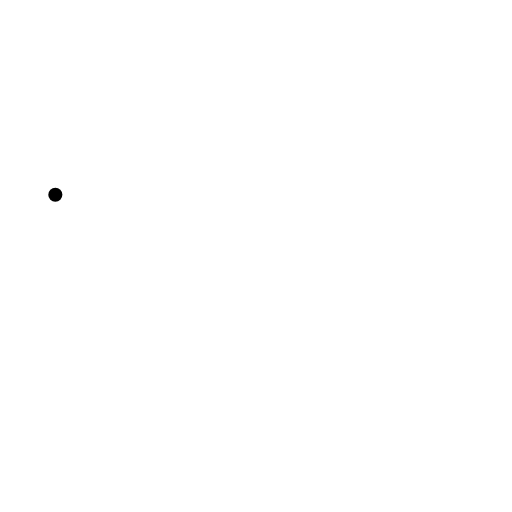
t = 0.00 s
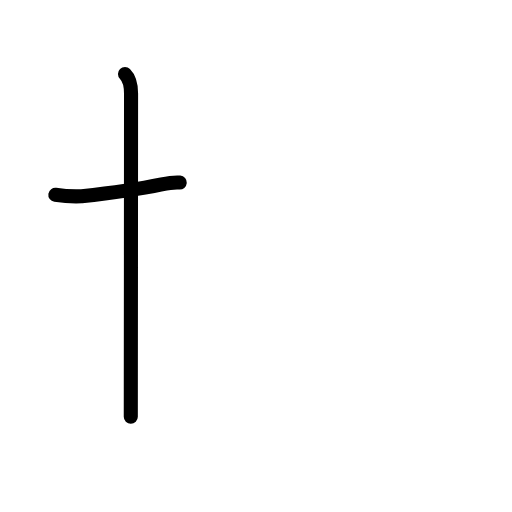
t = 1.83 s
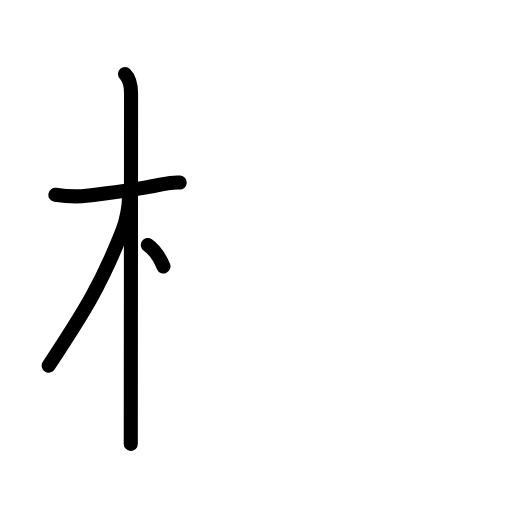
t = 3.50 s
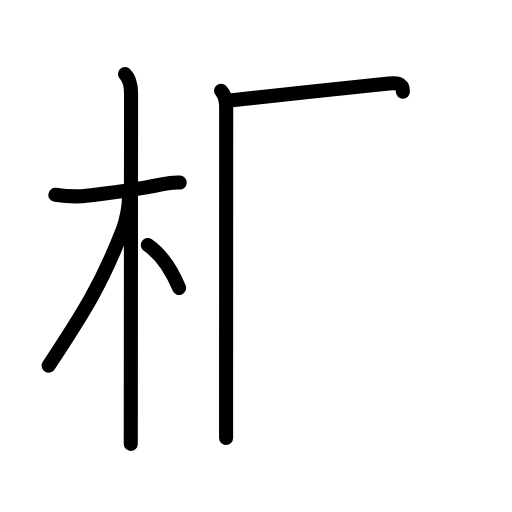
t = 5.38 s
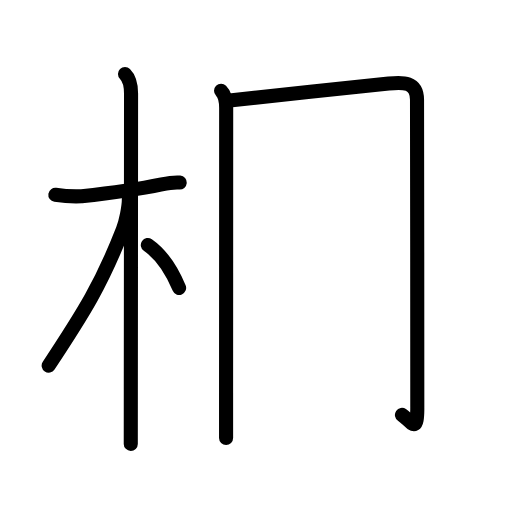
t = 5.88 s
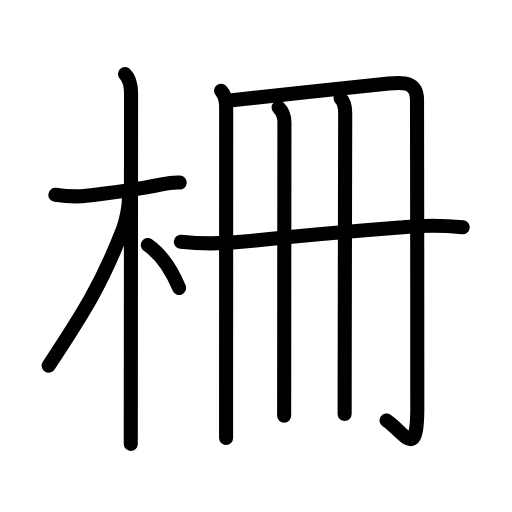
t = 9.00 s

The animated SVG that drew these frames (rendered in a browser with its animation timeline set to each time). Animation: 33 SMIL elements (animate=33); one cycle of 9.00 s.

<?xml version="1.0" encoding="UTF-8"?>
<!--
AniKanjiVG is licensed by CC-BY-SA Paul C. Sommerhoff (https://bitbucket.org/sommerhoff/anikanjivg).
AniKanjiVG uses KanjiVG which is licensed by CC-BY-SA Ulrich Apel (http://kanjivg.tagaini.net).
See also http://creativecommons.org/licenses/by-sa/3.0/
-->
<svg xmlns:kvg='http://kanjivg.tagaini.net' xmlns='http://www.w3.org/2000/svg' width='109' height='109' viewBox='0 0 109 109' style='fill:none;stroke:#000000;stroke-width:3;stroke-linecap:round;stroke-linejoin:round;' id="kvg:kanji_067f5"><g id="kvg:067f5" kvg:element="柵"><g id="kvg:067f5-g1" kvg:element="木" kvg:position="left" kvg:radical="general"><path id="kvg:067f5-s1" kvg:type="㇐" d="M11.78,41.47c1.86,0.28,3.73,0.39,5.61,0.31c4.2-0.47,11.49-1.4,17.03-2.54c1.28-0.26,2.55-0.48,3.85-0.38"><animate attributeName="d" begin="0.0s" dur="0.3333333333333333s" from="M11.78,41.47C11.78,41.47,11.78,41.47,11.78,41.47" to="M11.78,41.47c1.86,0.28,3.73,0.39,5.61,0.31" />
<animate attributeName="d" begin="0.3333333333333333s" dur="0.3333333333333333s" from="M11.78,41.47c1.86,0.28,3.73,0.39,5.61,0.31c0,0,0,0,0,0,0" to="M11.78,41.47c1.86,0.28,3.73,0.39,5.61,0.31c4.2-0.47,11.49-1.4,17.03-2.54" />
<animate attributeName="d" begin="0.6666666666666666s" dur="0.3333333333333333s" from="M11.78,41.47c1.86,0.28,3.73,0.39,5.61,0.31c4.2-0.47,11.49-1.4,17.03-2.54c0,0,0,0,0,0,0" to="M11.78,41.47c1.86,0.28,3.73,0.39,5.61,0.31c4.2-0.47,11.49-1.4,17.03-2.54c1.28-0.26,2.55-0.48,3.85-0.38" />
</path>
<path id="kvg:067f5-s2" kvg:type="㇑" d="M26.61,15.75c1.07,1.07,1.29,2.75,1.29,4.17c0,7.41-0.03,43.71-0.05,63.08c0,5.67-0.01,9.89-0.01,11.5"><animate attributeName="d" begin="1.0s" dur="0.3333333333333333s" from="M26.61,15.75C26.61,15.75,26.61,15.75,26.61,15.75" to="M26.61,15.75c1.07,1.07,1.29,2.75,1.29,4.17" />
<animate attributeName="d" begin="1.3333333333333333s" dur="0.3333333333333333s" from="M26.61,15.75c1.07,1.07,1.29,2.75,1.29,4.17c0,0,0,0,0,0,0" to="M26.61,15.75c1.07,1.07,1.29,2.75,1.29,4.17c0,7.41-0.03,43.71-0.05,63.08" />
<animate attributeName="d" begin="1.6666666666666665s" dur="0.3333333333333333s" from="M26.61,15.75c1.07,1.07,1.29,2.75,1.29,4.17c0,7.41-0.03,43.71-0.05,63.08c0,0,0,0,0,0,0" to="M26.61,15.75c1.07,1.07,1.29,2.75,1.29,4.17c0,7.41-0.03,43.71-0.05,63.08c0,5.67-0.01,9.89-0.01,11.5" />
<animate attributeName="d" begin="0s" dur="1.0s" from="M-100,-100" to="M-100,-100" />
</path>
<path id="kvg:067f5-s3" kvg:type="㇒" d="M27.44,42.28c0,1.84-0.64,4.94-1.29,6.6c-4.5,11.52-8.13,17.37-15.79,28.96"><animate attributeName="d" begin="2.0s" dur="0.5s" from="M27.44,42.28C27.44,42.28,27.44,42.28,27.44,42.28" to="M27.44,42.28c0,1.84-0.64,4.94-1.29,6.6" />
<animate attributeName="d" begin="2.5s" dur="0.5s" from="M27.44,42.28c0,1.84-0.64,4.94-1.29,6.6c0,0,0,0,0,0,0" to="M27.44,42.28c0,1.84-0.64,4.94-1.29,6.6c-4.5,11.52-8.13,17.37-15.79,28.96" />
<animate attributeName="d" begin="0s" dur="2.0s" from="M-100,-100" to="M-100,-100" />
</path>
<path id="kvg:067f5-s4" kvg:type="㇔/㇏" d="M31.47,52.15c2.65,1.85,5.03,5.23,6.66,9.14"><animate attributeName="d" begin="3.0s" dur="1.0s" from="M31.47,52.15C31.47,52.15,31.47,52.15,31.47,52.15" to="M31.47,52.15c2.65,1.85,5.03,5.23,6.66,9.14" />
<animate attributeName="d" begin="0s" dur="3.0s" from="M-100,-100" to="M-100,-100" />
</path>
</g>
<g id="kvg:067f5-g2" kvg:element="冊" kvg:position="right"><g id="kvg:067f5-g3" kvg:element="冂"><path id="kvg:067f5-s5" kvg:type="㇑" d="M47.06,19.34c0.92,0.92,1.09,2.03,1.09,3.67c0,1.66-0.01,41.77-0.02,60.6c0,5.23,0,8.86,0,9.63"><animate attributeName="d" begin="4.0s" dur="0.3333333333333333s" from="M47.06,19.34C47.06,19.34,47.06,19.34,47.06,19.34" to="M47.06,19.34c0.92,0.92,1.09,2.03,1.09,3.67" />
<animate attributeName="d" begin="4.333333333333333s" dur="0.3333333333333333s" from="M47.06,19.34c0.92,0.92,1.09,2.03,1.09,3.67c0,0,0,0,0,0,0" to="M47.06,19.34c0.92,0.92,1.09,2.03,1.09,3.67c0,1.66-0.01,41.77-0.02,60.6" />
<animate attributeName="d" begin="4.666666666666667s" dur="0.3333333333333333s" from="M47.06,19.34c0.92,0.92,1.09,2.03,1.09,3.67c0,1.66-0.01,41.77-0.02,60.6c0,0,0,0,0,0,0" to="M47.06,19.34c0.92,0.92,1.09,2.03,1.09,3.67c0,1.66-0.01,41.77-0.02,60.6c0,5.23,0,8.86,0,9.63" />
<animate attributeName="d" begin="0s" dur="4.0s" from="M-100,-100" to="M-100,-100" />
</path>
<path id="kvg:067f5-s6" kvg:type="㇆a" d="M48.88,21.38c6.27-0.74,26.92-2.79,33.88-3.59c3.01-0.35,6.02-0.4,6.02,3.46c0.01,8.9,0.09,60.69,0.06,65.87c-0.08,10.88-2.58,5.13-6.54,2.41"><animate attributeName="d" begin="5.0s" dur="0.25s" from="M48.88,21.38C48.88,21.38,48.88,21.38,48.88,21.38" to="M48.88,21.38c6.27-0.74,26.92-2.79,33.88-3.59" />
<animate attributeName="d" begin="5.25s" dur="0.25s" from="M48.88,21.38c6.27-0.74,26.92-2.79,33.88-3.59c0,0,0,0,0,0,0" to="M48.88,21.38c6.27-0.74,26.92-2.79,33.88-3.59c3.01-0.35,6.02-0.4,6.02,3.46" />
<animate attributeName="d" begin="5.5s" dur="0.25s" from="M48.88,21.38c6.27-0.74,26.92-2.79,33.88-3.59c3.01-0.35,6.02-0.4,6.02,3.46c0,0,0,0,0,0,0" to="M48.88,21.38c6.27-0.74,26.92-2.79,33.88-3.59c3.01-0.35,6.02-0.4,6.02,3.46c0.01,8.9,0.09,60.69,0.06,65.87" />
<animate attributeName="d" begin="5.75s" dur="0.25s" from="M48.88,21.38c6.27-0.74,26.92-2.79,33.88-3.59c3.01-0.35,6.02-0.4,6.02,3.46c0.01,8.9,0.09,60.69,0.06,65.87c0,0,0,0,0,0,0" to="M48.88,21.38c6.27-0.74,26.92-2.79,33.88-3.59c3.01-0.35,6.02-0.4,6.02,3.46c0.01,8.9,0.09,60.69,0.06,65.87c-0.08,10.88-2.58,5.13-6.54,2.41" />
<animate attributeName="d" begin="0s" dur="5.0s" from="M-100,-100" to="M-100,-100" />
</path>
</g>
<g id="kvg:067f5-g4" kvg:element="廾" kvg:variant="true"><g id="kvg:067f5-g5" kvg:element="丿" kvg:variant="true"><path id="kvg:067f5-s7" kvg:type="㇑" d="M59.31,22.89c0.9,0.9,1.24,1.99,1.24,3.19c0,0.79-0.04,34.71-0.05,52.55c0,4.72-0.01,8.32-0.01,9.87"><animate attributeName="d" begin="6.0s" dur="0.3333333333333333s" from="M59.31,22.89C59.31,22.89,59.31,22.89,59.31,22.89" to="M59.31,22.89c0.9,0.9,1.24,1.99,1.24,3.19" />
<animate attributeName="d" begin="6.333333333333333s" dur="0.3333333333333333s" from="M59.31,22.89c0.9,0.9,1.24,1.99,1.24,3.19c0,0,0,0,0,0,0" to="M59.31,22.89c0.9,0.9,1.24,1.99,1.24,3.19c0,0.79-0.04,34.71-0.05,52.55" />
<animate attributeName="d" begin="6.666666666666667s" dur="0.3333333333333333s" from="M59.31,22.89c0.9,0.9,1.24,1.99,1.24,3.19c0,0.79-0.04,34.71-0.05,52.55c0,0,0,0,0,0,0" to="M59.31,22.89c0.9,0.9,1.24,1.99,1.24,3.19c0,0.79-0.04,34.71-0.05,52.55c0,4.72-0.01,8.32-0.01,9.87" />
<animate attributeName="d" begin="0s" dur="6.0s" from="M-100,-100" to="M-100,-100" />
</path>
</g>
<g id="kvg:067f5-g6" kvg:element="十" kvg:part="1" kvg:variant="true"><path id="kvg:067f5-s8" kvg:type="㇑" d="M72.5,20.92c0.91,0.91,0.99,1.96,0.99,3.19c0,0.79-0.08,35.21-0.11,53.77c-0.01,4.71-0.01,8.39-0.01,10.25"><animate attributeName="d" begin="7.0s" dur="0.3333333333333333s" from="M72.5,20.92C72.5,20.92,72.5,20.92,72.5,20.92" to="M72.5,20.92c0.91,0.91,0.99,1.96,0.99,3.19" />
<animate attributeName="d" begin="7.333333333333333s" dur="0.3333333333333333s" from="M72.5,20.92c0.91,0.91,0.99,1.96,0.99,3.19c0,0,0,0,0,0,0" to="M72.5,20.92c0.91,0.91,0.99,1.96,0.99,3.19c0,0.79-0.08,35.21-0.11,53.77" />
<animate attributeName="d" begin="7.666666666666667s" dur="0.3333333333333333s" from="M72.5,20.92c0.91,0.91,0.99,1.96,0.99,3.19c0,0.79-0.08,35.21-0.11,53.77c0,0,0,0,0,0,0" to="M72.5,20.92c0.91,0.91,0.99,1.96,0.99,3.19c0,0.79-0.08,35.21-0.11,53.77c-0.01,4.71-0.01,8.39-0.01,10.25" />
<animate attributeName="d" begin="0s" dur="7.0s" from="M-100,-100" to="M-100,-100" />
</path>
</g>
<g id="kvg:067f5-g7" kvg:element="十" kvg:part="2" kvg:variant="true"><path id="kvg:067f5-s9" kvg:type="㇐" d="M38.5,51.47c4.52,0.5,9.01,0.43,13.5-0.04c11.12-1.18,23.19-2.24,33.75-3.05c4.24-0.42,8.49-0.42,12.75,0.01"><animate attributeName="d" begin="8.0s" dur="0.3333333333333333s" from="M38.5,51.47C38.5,51.47,38.5,51.47,38.5,51.47" to="M38.5,51.47c4.52,0.5,9.01,0.43,13.5-0.04" />
<animate attributeName="d" begin="8.333333333333334s" dur="0.3333333333333333s" from="M38.5,51.47c4.52,0.5,9.01,0.43,13.5-0.04c0,0,0,0,0,0,0" to="M38.5,51.47c4.52,0.5,9.01,0.43,13.5-0.04c11.12-1.18,23.19-2.24,33.75-3.05" />
<animate attributeName="d" begin="8.666666666666666s" dur="0.3333333333333333s" from="M38.5,51.47c4.52,0.5,9.01,0.43,13.5-0.04c11.12-1.18,23.19-2.24,33.75-3.05c0,0,0,0,0,0,0" to="M38.5,51.47c4.52,0.5,9.01,0.43,13.5-0.04c11.12-1.18,23.19-2.24,33.75-3.05c4.24-0.42,8.49-0.42,12.75,0.01" />
<animate attributeName="d" begin="0s" dur="8.0s" from="M-100,-100" to="M-100,-100" />
</path>
</g>
</g>
</g>
</g>
</svg>
